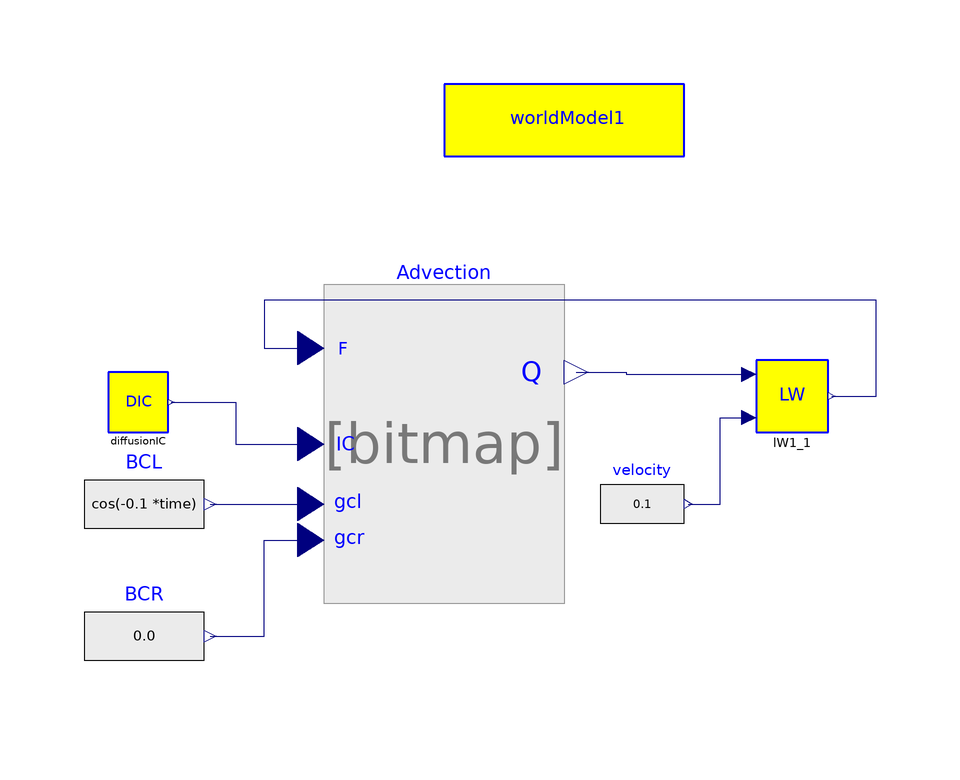

The component connection diagram of the Modelica model below, drawn from its own Placement and Line annotations.

model AdvectionLW
            PDELib.FiniteVolume.FVMIntegrator.FVIntegrator Advection(
                                                    bcl=0, bcr=0)
              annotation (extent=[-40,20; 0,60]);
            annotation (Diagram, Documentation(info="<html>
<h3><font color=\"#008000\" size=5>Advection equation solved with Lax-Wendroff flux</font></h3>
<p>
Implements the advection equation
</p>

<img align=middle src=\"..\\Images\\a1.png\">

<p>
where c is speed, with the Lax-Wendroff numerical flux. The initial condition is
</p>

<img align=middle src=\"..\\Images\\a3.png\">

<p>
and boundary condition at the left is
</p>

<img align=middle src=\"..\\Images\\a4.png\">

<p>
The analytical solution of this problem is implemented in AdvectionAnalytic block
</p>

</pre>
<p><b>Release Notes: </b></p>

<ul>
</html>"));
            Modelica.Blocks.Sources.RealExpression BCL[worldModel1.gcl](y=cos(-0.1
                  *time)) annotation (extent=[-80,20; -60,40]);
            Modelica.Blocks.Sources.RealExpression BCR[worldModel1.gcr]
              annotation (extent=[-80,-2; -60,18]);
            Modelica.Blocks.Sources.RealExpression velocity(y=0.1)
              annotation (extent=[6,22; 20,38]);
            MOL.Examples.Diffusion.DiffusionIC diffusionIC
              annotation (extent=[-76,42; -66,52]);
            inner World.worldModel worldModel1(deltat=0.2, n=40)
              annotation (extent=[-20,88; 20,100]);
            PDELib.FiniteVolume.Fluxes.LaxWendroffFlux.LaxWendroff lW1_1
                             annotation (extent=[32,42; 44,54]);
          equation
            connect(BCR.y, Advection.u4) annotation (points=[-59,8; -50,8; -50,24;
                  -42.2,24], style(color=74, rgbcolor={0,0,127}));
            connect(BCL.y, Advection.u3) annotation (points=[-59,30; -42.2,30],
                style(color=74, rgbcolor={0,0,127}));
            connect(diffusionIC.y, Advection.u2) annotation (points=[-65.5,47;
                  -54.75,47; -54.75,40; -42.2,40], style(color=74, rgbcolor={0,0,
                    127}));
            connect(Advection.y, lW1_1.u) annotation (points=[2,52; 10.4,52; 10.4,
                  51.6; 30.8,51.6], style(color=74, rgbcolor={0,0,127}));
            connect(velocity.y, lW1_1.u1) annotation (points=[20.7,30; 26,30;
                  26,44.4; 30.8,44.4],
                                    style(color=74, rgbcolor={0,0,127}));
            connect(lW1_1.y, Advection.u) annotation (points=[44.6,48; 52,48; 52,
                  64; -50,64; -50,56; -42.2,56], style(color=74, rgbcolor={0,0,
                    127}));
          end AdvectionLW;